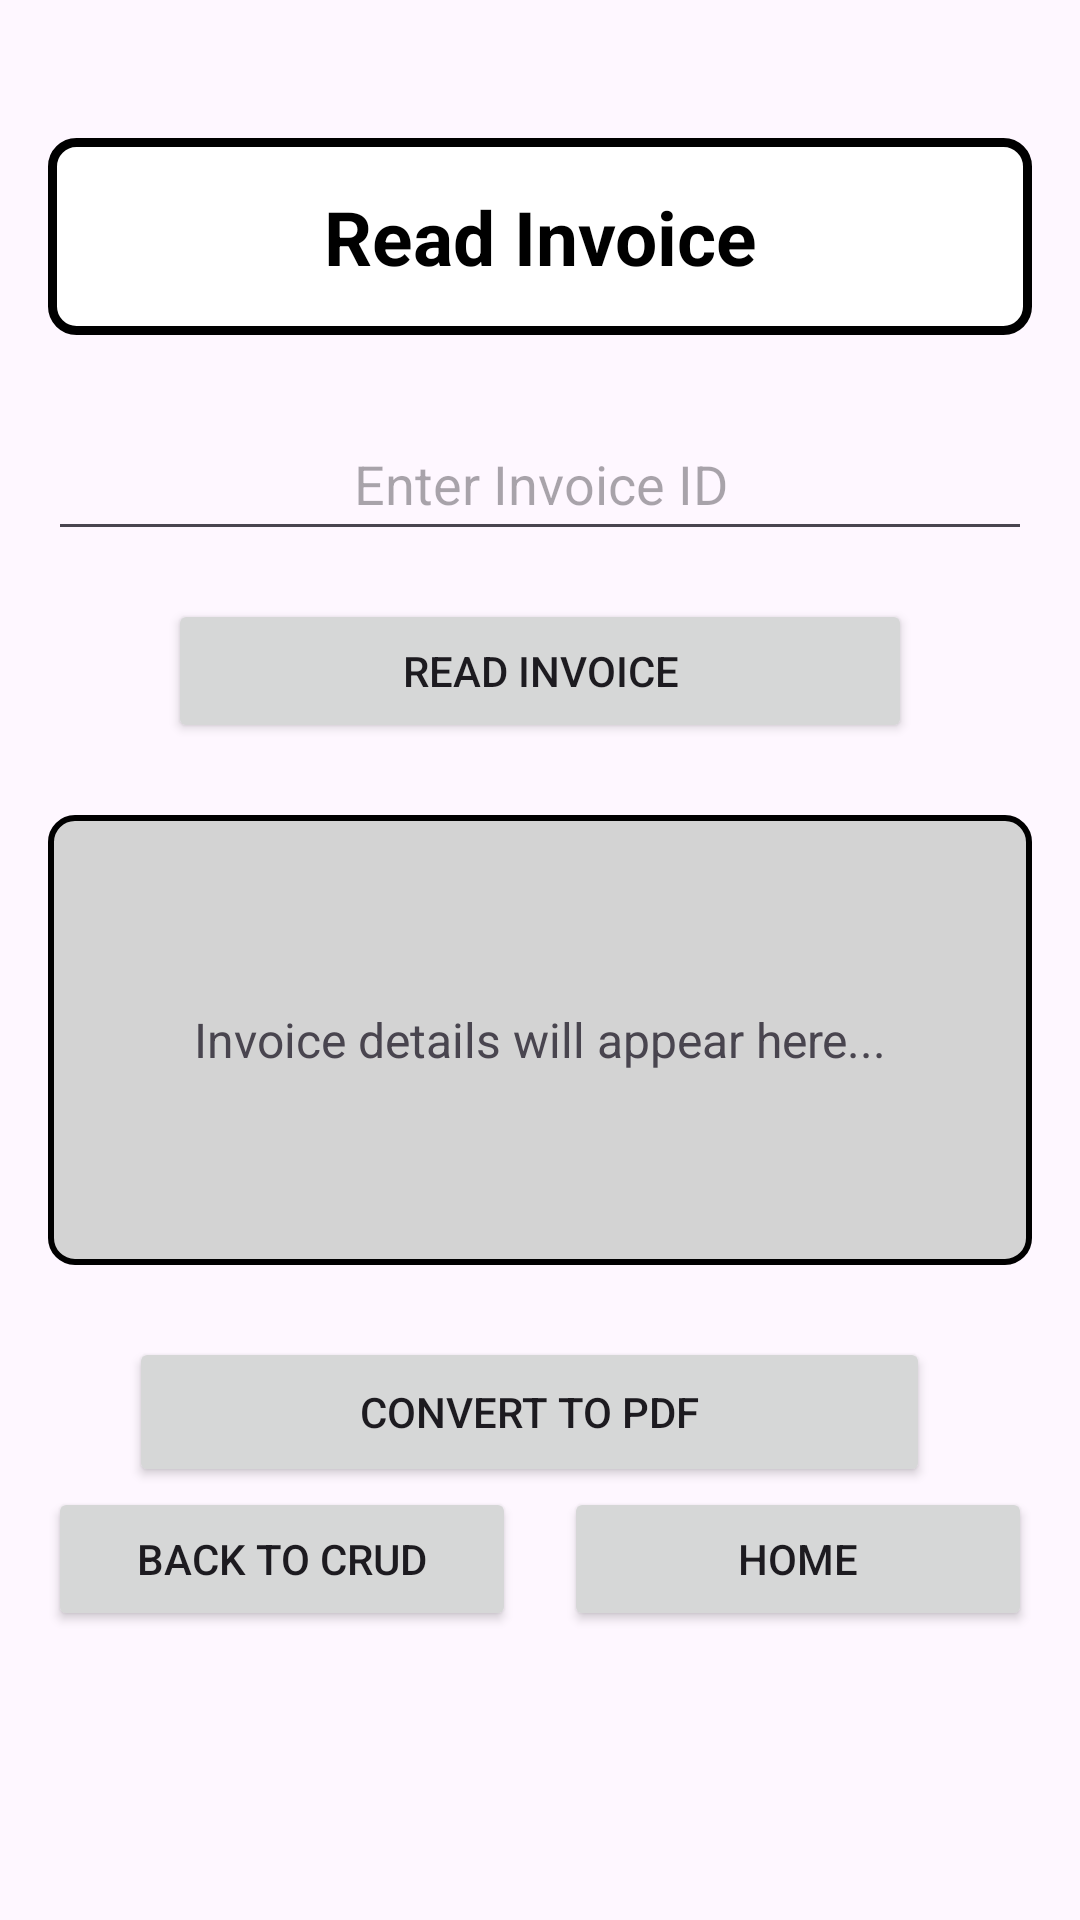

Android layout source for this screen:
<!-- AndroidManifest.xml: activity theme Theme.OCR_DatabaseConnection -->
<!-- res/layout/read_invoice.xml -->
<?xml version="1.0" encoding="utf-8"?>
<androidx.constraintlayout.widget.ConstraintLayout xmlns:android="http://schemas.android.com/apk/res/android"
    xmlns:app="http://schemas.android.com/apk/res-auto"
    xmlns:tools="http://schemas.android.com/tools"
    android:layout_width="match_parent"
    android:layout_height="match_parent"
    android:padding="16dp"
    tools:context=".ReadInvoiceActivity">

    
    <TextView
        android:id="@+id/tvTitle"
        android:layout_width="0dp"
        android:layout_height="wrap_content"
        android:padding="16dp"
        android:text="Read Invoice"
        android:textAlignment="center"
        android:textSize="25sp"
        android:textColor="@color/black"
        android:textStyle="bold"
        android:background="@drawable/imageview_border"
        app:layout_constraintTop_toTopOf="parent"
        app:layout_constraintStart_toStartOf="parent"
        app:layout_constraintEnd_toEndOf="parent"
        app:layout_constraintVertical_chainStyle="packed"
        android:layout_marginTop="30dp"/>

    
    <EditText
        android:id="@+id/etInvoiceIdRead"
        android:layout_width="0dp"
        android:layout_height="wrap_content"
        android:hint="Enter Invoice ID"
        android:minHeight="48dp"
        android:textAlignment="center"
        app:layout_constraintTop_toBottomOf="@id/tvTitle"
        app:layout_constraintStart_toStartOf="parent"
        app:layout_constraintEnd_toEndOf="parent"
        app:layout_constraintHorizontal_bias="0.0"
        android:layout_marginTop="24dp"/>

    
    <Button
        android:id="@+id/btnRead"
        android:layout_width="0dp"
        android:layout_height="wrap_content"
        android:text="Read Invoice"
        tools:ignore="HardcodedText"
        app:layout_constraintTop_toBottomOf="@id/etInvoiceIdRead"
        app:layout_constraintStart_toStartOf="parent"
        app:layout_constraintEnd_toEndOf="parent"
        android:layout_marginTop="16dp"
        android:layout_marginStart="40dp"
        android:layout_marginEnd="40dp" />

    
    <ScrollView
        android:id="@+id/scrollExtractedText"
        android:layout_width="0dp"
        android:layout_height="150dp"
        android:layout_marginTop="24dp"
        android:background="@drawable/textview_border"
        android:fillViewport="true"
        android:scrollbars="vertical|horizontal"
        app:layout_constraintTop_toBottomOf="@id/btnRead"
        app:layout_constraintStart_toStartOf="parent"
        app:layout_constraintEnd_toEndOf="parent">

        <TextView
            android:id="@+id/tvInvoiceDetails"
            android:layout_width="match_parent"
            android:layout_height="wrap_content"
            android:maxHeight="150dp"
            android:padding="16dp"
            android:text="Invoice details will appear here..."
            android:gravity="center"
            android:textSize="16sp"
            android:scrollHorizontally="true" />

    </ScrollView>

    
    <Button
        android:id="@+id/btnConvertToPdf"
        android:layout_width="0dp"
        android:layout_height="50dp"
        android:text="Convert To PDF"
        tools:ignore="HardcodedText"
        app:layout_constraintTop_toBottomOf="@id/scrollExtractedText"
        app:layout_constraintStart_toStartOf="parent"
        app:layout_constraintEnd_toEndOf="parent"
        android:layout_marginTop="24dp"
        android:layout_marginStart="27dp"
        android:layout_marginEnd="34dp"/>

    
    <Button
        android:id="@+id/btnBackToCrudRead"
        android:layout_width="0dp"
        android:layout_height="wrap_content"
        android:text="Back to CRUD"
        app:layout_constraintTop_toBottomOf="@id/btnConvertToPdf"
        app:layout_constraintStart_toStartOf="parent"
        app:layout_constraintEnd_toStartOf="@id/btnHome"
        android:layout_marginEnd="8dp"
        tools:ignore="HardcodedText" />

    
    <Button
        android:id="@+id/btnHome"
        android:layout_width="0dp"
        android:layout_height="wrap_content"
        android:text="Home"
        app:layout_constraintTop_toBottomOf="@id/btnConvertToPdf"
        app:layout_constraintStart_toEndOf="@id/btnBackToCrudRead"
        app:layout_constraintEnd_toEndOf="parent"
        android:layout_marginStart="8dp"
        tools:ignore="HardcodedText" />

</androidx.constraintlayout.widget.ConstraintLayout>
<!-- resources referenced by this layout -->
<resources>
  <!-- drawable imageview_border (drawable) -->
  <?xml version="1.0" encoding="utf-8"?>
  <shape xmlns:android="http://schemas.android.com/apk/res/android">
      <solid android:color="#FFFFFF"/> 
      <corners android:radius="8dp"/> 
      <stroke android:width="3dp" android:color="#000000"/> 
  </shape>
  <!-- drawable textview_border (drawable) -->
  <?xml version="1.0" encoding="utf-8"?>
  <shape xmlns:android="http://schemas.android.com/apk/res/android">
      <solid android:color="#D3D3D3"/> 
      <corners android:radius="8dp"/> 
      <stroke android:width="2dp" android:color="#000000"/> 
  </shape>
  <style name="Theme.OCR_DatabaseConnection" parent="Base.Theme.OCR_DatabaseConnection" />
  <style name="Base.Theme.OCR_DatabaseConnection" parent="Theme.Material3.DayNight.NoActionBar">
          
          
      </style>
  <!-- not gathered from this repository: default colours our renderer supplied (Android Studio template values) -->
  <color name="black">#FF000000</color>
</resources>
